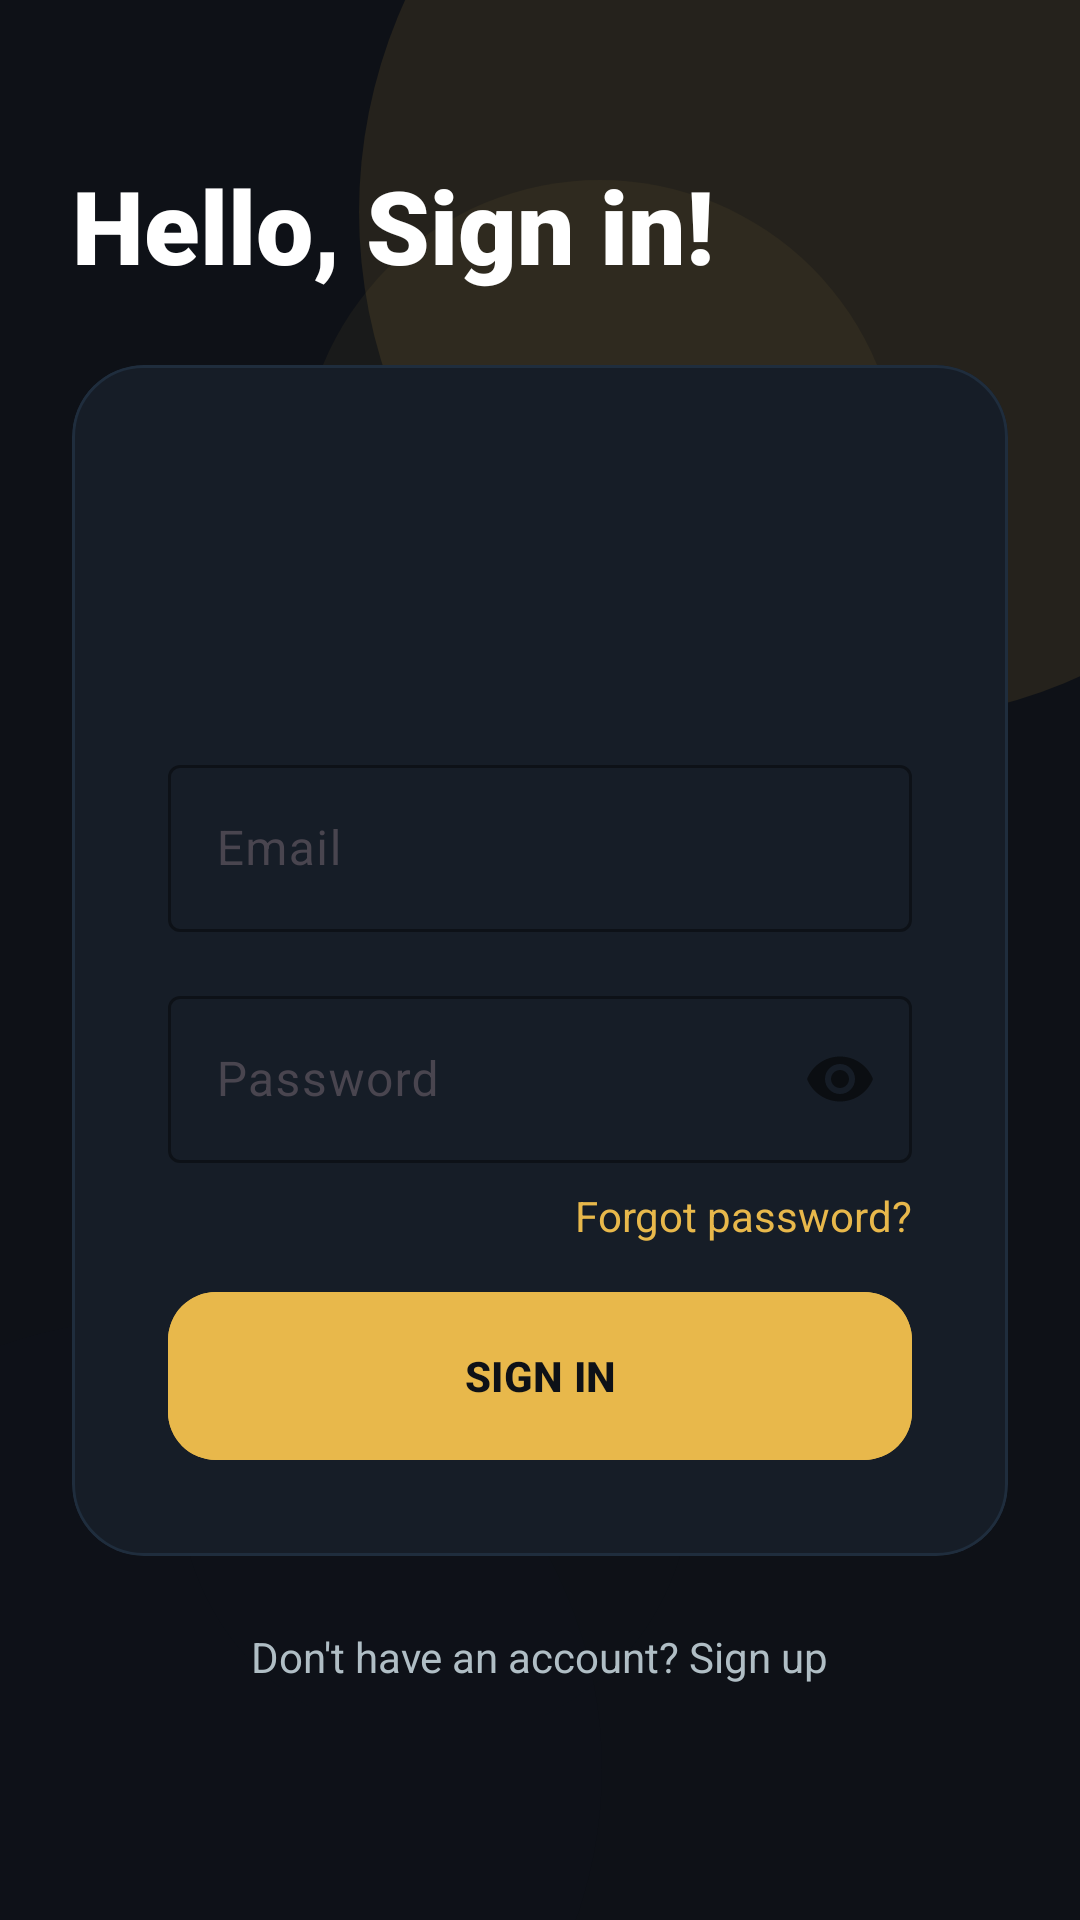

This screen was rendered from an Android layout file. Write that file and the resources it references.
<!-- AndroidManifest.xml: application theme Theme.Sharkfin -->
<!-- res/layout/activity_login.xml -->
<?xml version="1.0" encoding="utf-8"?>
<androidx.constraintlayout.widget.ConstraintLayout xmlns:android="http://schemas.android.com/apk/res/android"
    xmlns:app="http://schemas.android.com/apk/res-auto"
    xmlns:tools="http://schemas.android.com/tools"
    android:layout_width="match_parent"
    android:layout_height="match_parent"
    android:background="@color/shark_bg">

    
    <View
        android:layout_width="340dp"
        android:layout_height="340dp"
        android:background="@drawable/decorative_circle_top_right_1"
        app:layout_constraintEnd_toEndOf="parent"
        app:layout_constraintTop_toTopOf="parent"
        android:layout_marginTop="-100dp"
        android:layout_marginEnd="-100dp" />
    <View
        android:layout_width="200dp"
        android:layout_height="200dp"
        android:background="@drawable/decorative_circle_top_right_2"
        app:layout_constraintEnd_toEndOf="parent"
        app:layout_constraintTop_toTopOf="parent"
        android:layout_marginTop="60dp"
        android:layout_marginEnd="60dp" />
    <View
        android:layout_width="300dp"
        android:layout_height="300dp"
        android:background="@drawable/decorative_circle_bottom_left_1"
        app:layout_constraintBottom_toBottomOf="parent"
        app:layout_constraintStart_toStartOf="parent"
        android:layout_marginBottom="-100dp"
        android:layout_marginStart="-100dp" />
    <View
        android:layout_width="170dp"
        android:layout_height="170dp"
        android:background="@drawable/decorative_circle_bottom_left_2"
        app:layout_constraintBottom_toBottomOf="parent"
        app:layout_constraintStart_toStartOf="parent"
        android:layout_marginBottom="60dp"
        android:layout_marginStart="60dp" />

    
    <TextView
        android:id="@+id/headerText"
        android:layout_width="wrap_content"
        android:layout_height="wrap_content"
        android:text="Hello, Sign in!"
        android:textColor="@android:color/white"
        android:textSize="34sp"
        android:fontFamily="sans-serif-black"
        app:layout_constraintBottom_toTopOf="@+id/cardView"
        app:layout_constraintStart_toStartOf="@+id/cardView"
        android:layout_marginBottom="24dp"/>

    
    <com.google.android.material.card.MaterialCardView
        android:id="@+id/cardView"
        android:layout_width="0dp"
        android:layout_height="wrap_content"
        app:cardCornerRadius="24dp"
        app:cardElevation="0dp"
        app:strokeWidth="1dp"
        app:strokeColor="#1F2D3D"
        app:cardBackgroundColor="@color/shark_surface"
        app:layout_constraintBottom_toBottomOf="parent"
        app:layout_constraintEnd_toEndOf="parent"
        app:layout_constraintStart_toStartOf="parent"
        app:layout_constraintTop_toTopOf="parent"
        android:layout_marginStart="24dp"
        android:layout_marginEnd="24dp"
        app:layout_constraintWidth_max="400dp">

        <LinearLayout
            android:layout_width="match_parent"
            android:layout_height="wrap_content"
            android:orientation="vertical"
            android:padding="32dp">

            <ImageView
                android:layout_width="80dp"
                android:layout_height="80dp"
                android:src="@drawable/sharkfinlogo"
                android:layout_gravity="center_horizontal"
                android:layout_marginBottom="16dp"/>

            <com.google.android.material.textfield.TextInputLayout
                style="@style/Widget.Material3.TextInputLayout.OutlinedBox"
                android:layout_width="match_parent"
                android:layout_height="wrap_content"
                android:hint="Email"
                app:hintTextColor="@color/shark_gold"
                app:boxStrokeColor="@color/shark_gold">

                <com.google.android.material.textfield.TextInputEditText
                    android:id="@+id/emailEditText"
                    android:layout_width="match_parent"
                    android:layout_height="wrap_content"
                    android:textColor="@color/white" />

            </com.google.android.material.textfield.TextInputLayout>

            <com.google.android.material.textfield.TextInputLayout
                style="@style/Widget.Material3.TextInputLayout.OutlinedBox"
                android:layout_width="match_parent"
                android:layout_height="wrap_content"
                android:layout_marginTop="16dp"
                android:hint="Password"
                app:passwordToggleEnabled="true"
                app:hintTextColor="@color/shark_gold"
                app:boxStrokeColor="@color/shark_gold">

                <com.google.android.material.textfield.TextInputEditText
                    android:id="@+id/passwordEditText"
                    android:layout_width="match_parent"
                    android:layout_height="wrap_content"
                    android:inputType="textPassword"
                    android:textColor="@color/white" />

            </com.google.android.material.textfield.TextInputLayout>

            <TextView
                android:id="@+id/forgotPasswordLink"
                android:layout_width="wrap_content"
                android:layout_height="wrap_content"
                android:layout_gravity="end"
                android:layout_marginTop="8dp"
                android:layout_marginBottom="16dp"
                android:text="Forgot password?"
                android:textColor="@color/shark_gold" />

            <com.google.android.material.button.MaterialButton
                android:id="@+id/loginButton"
                style="@style/SharkFinButton"
                android:layout_width="match_parent"
                android:layout_height="56dp"
                android:text="SIGN IN"
                app:cornerRadius="16dp" />

        </LinearLayout>

    </com.google.android.material.card.MaterialCardView>

    
    <TextView
        android:id="@+id/signupLink"
        android:layout_width="wrap_content"
        android:layout_height="wrap_content"
        android:layout_marginTop="24dp"
        android:text="Don't have an account? Sign up"
        android:textColor="#B0BEC5"
        app:layout_constraintEnd_toEndOf="parent"
        app:layout_constraintStart_toStartOf="parent"
        app:layout_constraintTop_toBottomOf="@+id/cardView" />

</androidx.constraintlayout.widget.ConstraintLayout>
<!-- resources referenced by this layout -->
<resources>
  <color name="shark_bg">#0E1117</color>
  <color name="shark_gold">#E8B84B</color>
  <color name="shark_surface">#161D27</color>
  <color name="white">#FFFFFF</color>
  <!-- drawable decorative_circle_bottom_left_1 (drawable) -->
  <?xml version="1.0" encoding="utf-8"?>
  <shape xmlns:android="http://schemas.android.com/apk/res/android"
      android:shape="oval">
      <solid android:color="#0D161D27"/>
  </shape>
  <!-- drawable decorative_circle_bottom_left_2 (drawable) -->
  <?xml version="1.0" encoding="utf-8"?>
  <shape xmlns:android="http://schemas.android.com/apk/res/android"
      android:shape="oval">
      <solid android:color="#08161D27"/>
  </shape>
  <!-- drawable decorative_circle_top_right_1 (drawable) -->
  <?xml version="1.0" encoding="utf-8"?>
  <shape xmlns:android="http://schemas.android.com/apk/res/android"
      android:shape="oval">
      <solid android:color="#1AE8B84B"/>
  </shape>
  <!-- drawable decorative_circle_top_right_2 (drawable) -->
  <?xml version="1.0" encoding="utf-8"?>
  <shape xmlns:android="http://schemas.android.com/apk/res/android"
      android:shape="oval">
      <solid android:color="#0DE8B84B"/>
  </shape>
  <style name="SharkFinButton" parent="Widget.Material3.Button">
          <item name="android:insetTop">0dp</item>
          <item name="android:insetBottom">0dp</item>
          <item name="android:paddingLeft">24dp</item>
          <item name="android:paddingRight">24dp</item>
          <item name="android:paddingTop">16dp</item>
          <item name="android:paddingBottom">16dp</item>
          <item name="android:backgroundTint">@color/shark_gold</item>
          <item name="android:textColor">@color/shark_bg</item>
          <item name="android:textStyle">bold</item>
      </style>
  <style name="Theme.Sharkfin" parent="Base.Theme.Sharkfin" />
  <style name="Base.Theme.Sharkfin" parent="Theme.Material3.DayNight.NoActionBar">
          
          <item name="colorPrimary">@color/shark_gold</item>
          <item name="android:statusBarColor">@color/shark_bg</item>
          <item name="android:windowBackground">@color/shark_bg</item>
          <item name="android:navigationBarColor">@color/shark_bg</item>
      </style>
</resources>
